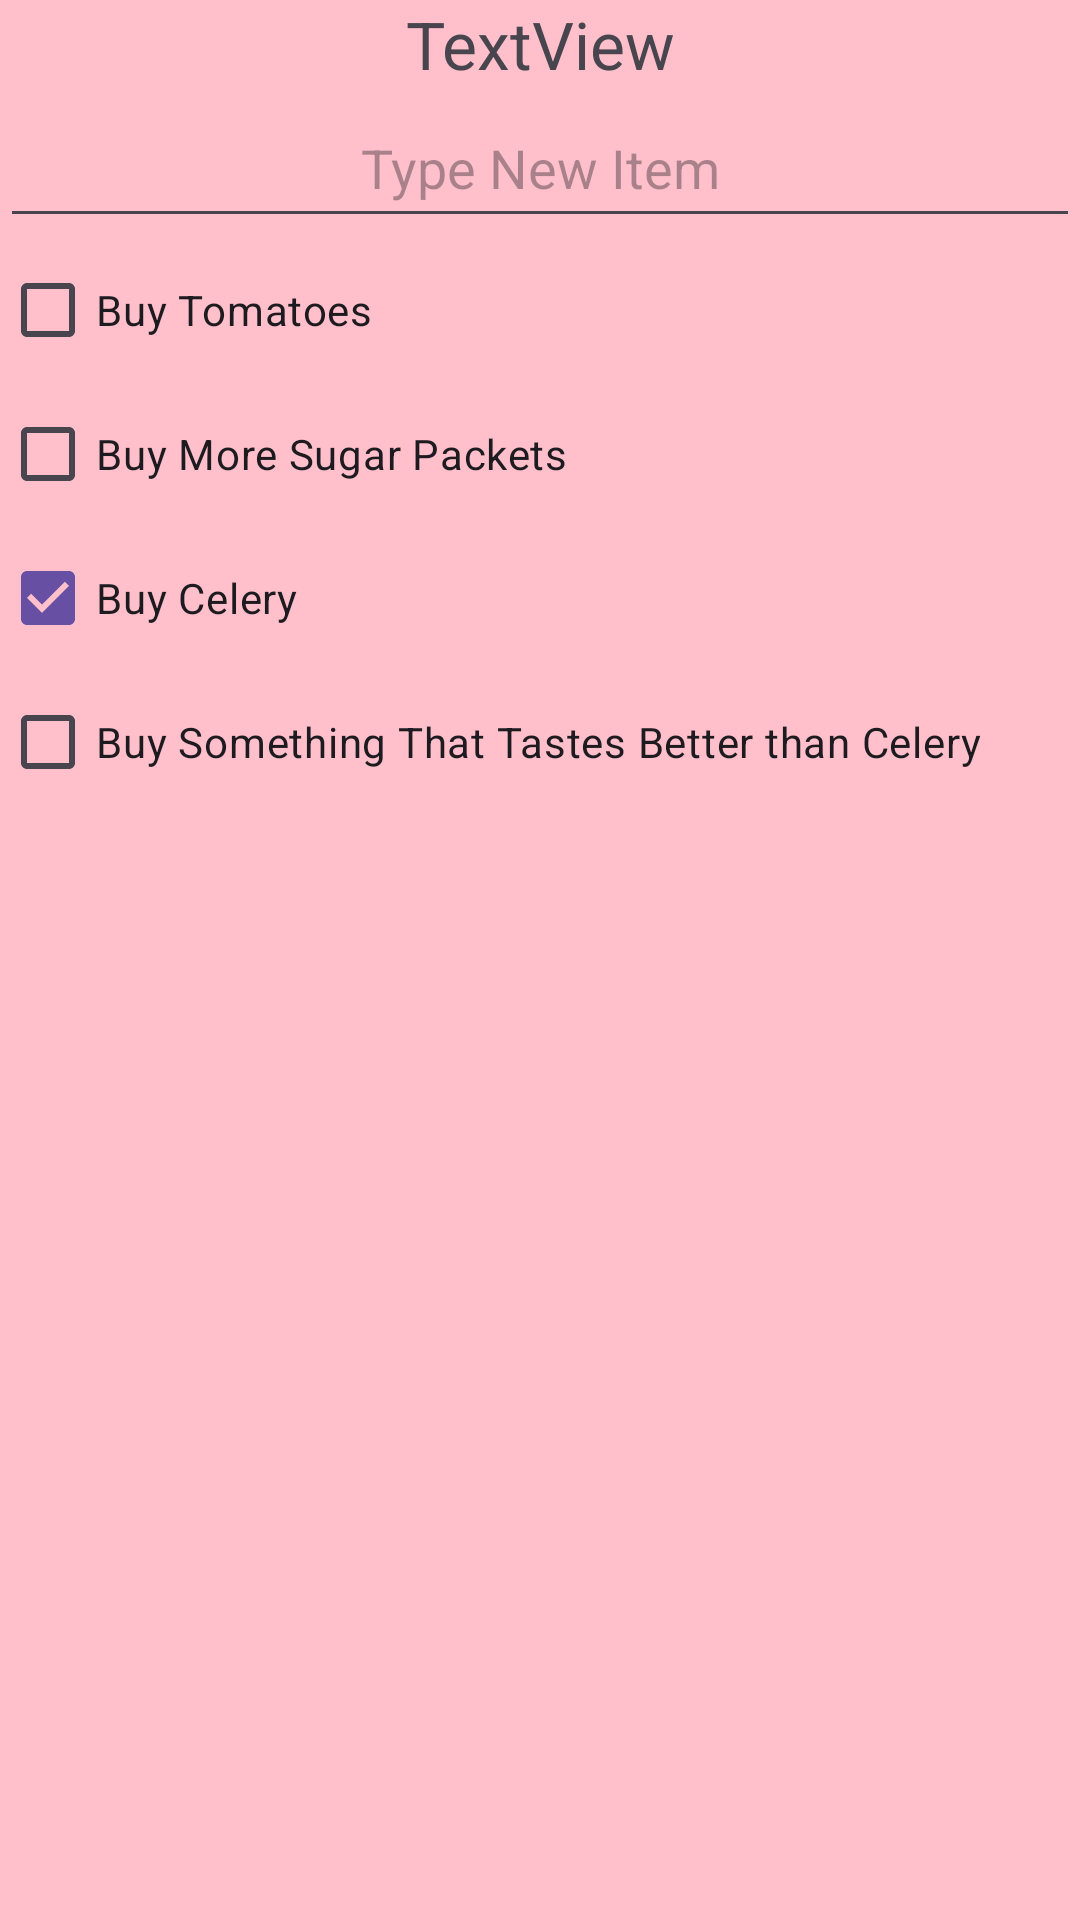

The Android layout XML behind this screen, and the referenced resources:
<!-- AndroidManifest.xml: application theme Theme.KitchenKompanion -->
<!-- res/layout/fragment_to_do.xml -->
<?xml version="1.0" encoding="utf-8"?>
<FrameLayout xmlns:android="http://schemas.android.com/apk/res/android"
    xmlns:tools="http://schemas.android.com/tools"
    android:layout_width="match_parent"
    android:layout_height="match_parent"
    android:background="#FFC0CB"
    tools:context=".ToDoFragment">


    <LinearLayout
        android:layout_width="match_parent"
        android:layout_height="match_parent"
        android:orientation="vertical">


        <TextView
            android:id="@+id/textView4"
            android:layout_width="match_parent"
            android:layout_height="wrap_content"
            android:text="TextView"
            android:textAlignment="center"
            android:textSize="22sp"
            tools:text="-To Do List-" />


        <EditText
            android:id="@+id/editTextTextPassword"
            android:layout_width="match_parent"
            android:layout_height="50dp"
            android:ems="12"
            android:hint="Type New Item"
            android:inputType="textPassword"
            android:textAlignment="center" />


        <CheckBox
            android:id="@+id/checkBox"
            android:layout_width="match_parent"
            android:layout_height="wrap_content"
            android:text="Buy Tomatoes" />


        <CheckBox
            android:id="@+id/checkBox2"
            android:layout_width="match_parent"
            android:layout_height="wrap_content"
            android:text="Buy More Sugar Packets" />


        <CheckBox
            android:id="@+id/checkBox3"
            android:layout_width="match_parent"
            android:layout_height="wrap_content"
            android:checked="true"
            android:text="Buy Celery" />


        <CheckBox
            android:id="@+id/checkBox4"
            android:layout_width="match_parent"
            android:layout_height="wrap_content"
            android:text="Buy Something That Tastes Better than Celery" />


    </LinearLayout>


</FrameLayout>
<!-- resources referenced by this layout -->
<resources>
  <style name="Theme.KitchenKompanion" parent="Base.Theme.KitchenKompanion" />
  <style name="Base.Theme.KitchenKompanion" parent="Theme.Material3.DayNight.NoActionBar">
          
          
      </style>
</resources>
